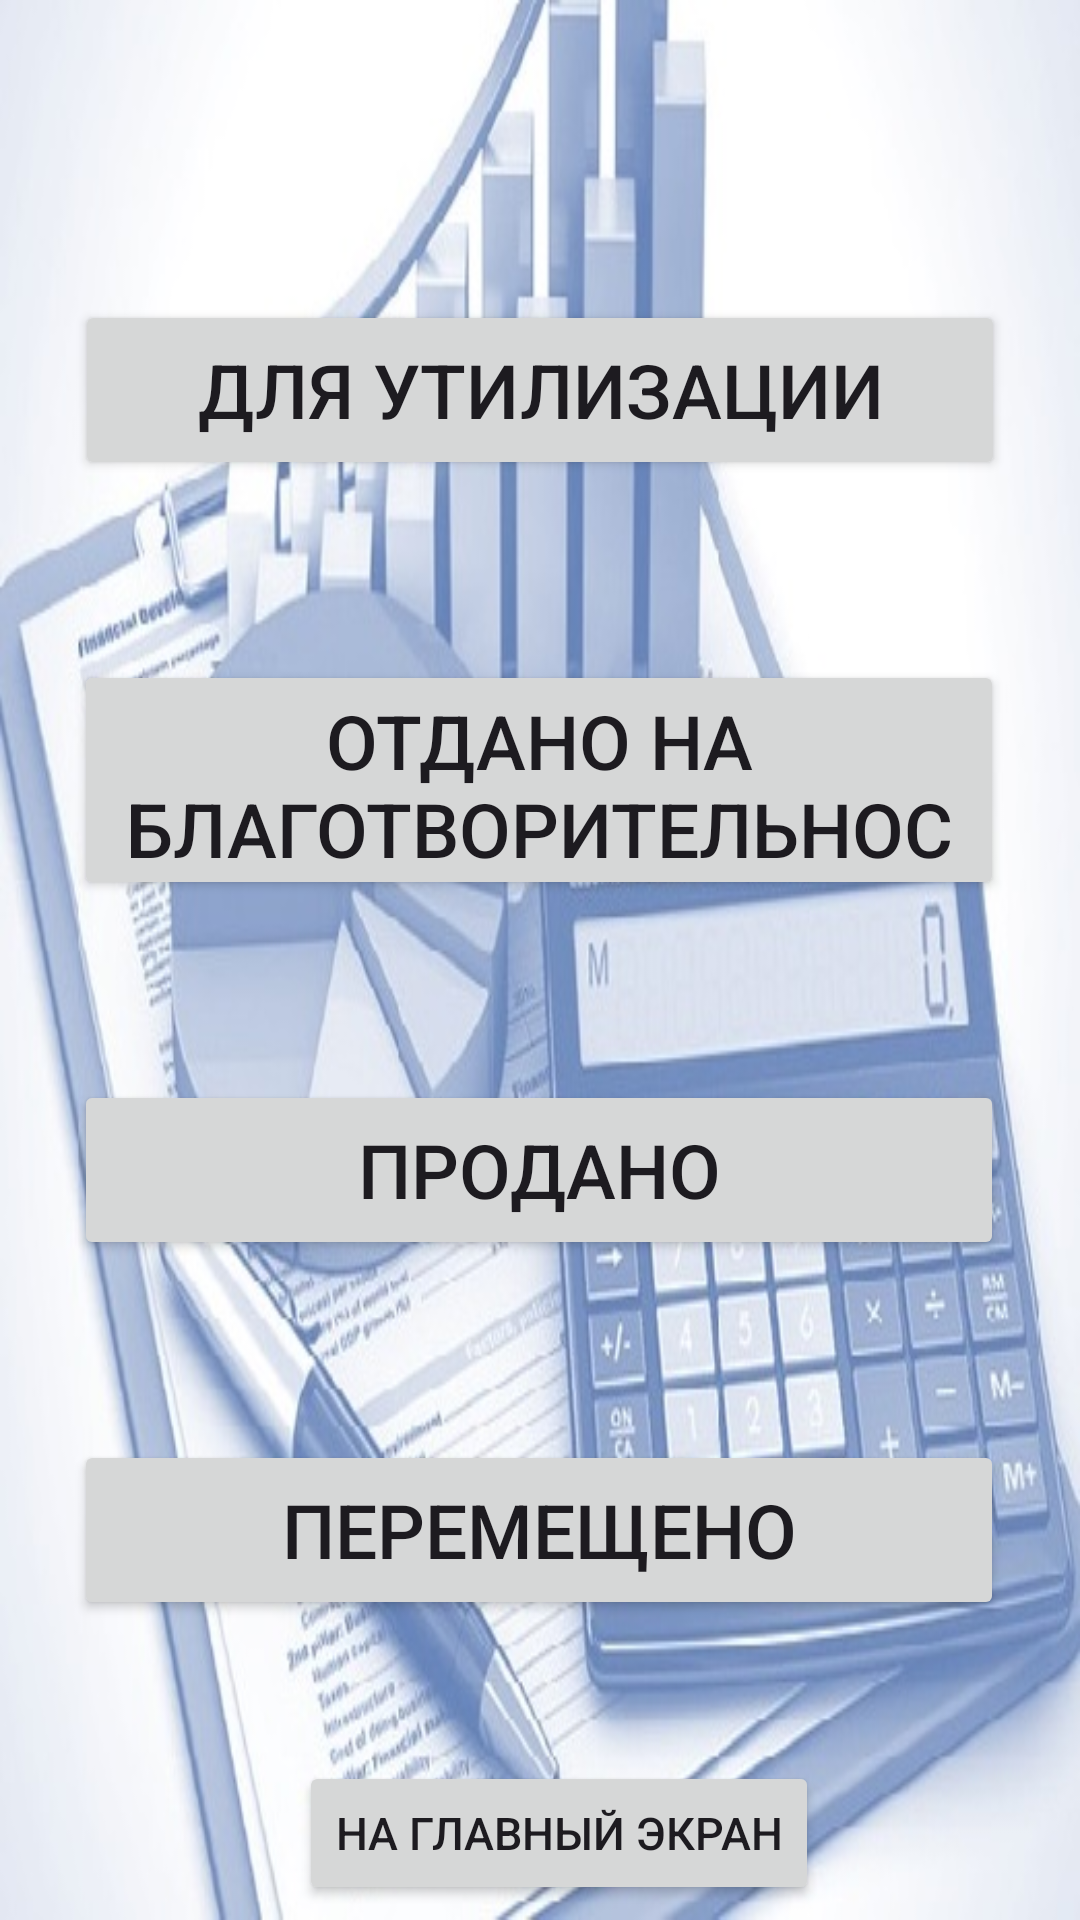

The Android layout XML behind this screen, and the referenced resources:
<!-- AndroidManifest.xml: application theme Theme.WarehouseWork -->
<!-- res/layout/activity_list_meny2.xml -->
<?xml version="1.0" encoding="utf-8"?>
<androidx.constraintlayout.widget.ConstraintLayout xmlns:android="http://schemas.android.com/apk/res/android"
    xmlns:app="http://schemas.android.com/apk/res-auto"
    xmlns:tools="http://schemas.android.com/tools"
    android:id="@+id/main"
    android:layout_width="match_parent"
    android:layout_height="match_parent"
    android:background="@drawable/fon_report"
    tools:context=".List_Meny2">

    <Button
        android:id="@+id/report_forDel"
        android:layout_width="310sp"
        android:layout_height="60sp"
        android:layout_marginTop="100dp"
        android:onClick="toGoReportForDell"
        android:text="@string/report_forDel"
        android:textSize="25sp"
        app:layout_constraintEnd_toEndOf="parent"
        app:layout_constraintStart_toStartOf="parent"
        app:layout_constraintTop_toTopOf="parent" />

    <Button
        android:id="@+id/report_GivenAvay"
        android:layout_width="310sp"
        android:layout_height="80sp"
        android:layout_marginTop="60dp"
        android:onClick="toGoReportGivenAway"
        android:text="@string/report_GivenAvay"
        android:textSize="25sp"
        app:layout_constraintEnd_toEndOf="parent"
        app:layout_constraintHorizontal_bias="0.495"
        app:layout_constraintStart_toStartOf="parent"
        app:layout_constraintTop_toBottomOf="@+id/report_forDel" />

    <Button
        android:id="@+id/report_Sales"
        android:layout_width="310sp"
        android:layout_height="60sp"
        android:layout_marginTop="60dp"
        android:onClick="toGoReportSales"
        android:text="@string/report_Sales"
        android:textSize="25sp"
        app:layout_constraintEnd_toEndOf="parent"
        app:layout_constraintHorizontal_bias="0.495"
        app:layout_constraintStart_toStartOf="parent"
        app:layout_constraintTop_toBottomOf="@+id/report_GivenAvay" />

    <Button
        android:id="@+id/report_Moved"
        android:layout_width="310sp"
        android:layout_height="60sp"
        android:layout_marginTop="60dp"
        android:onClick="toGoReportMoved"
        android:text="@string/report_Moved"
        android:textSize="25sp"
        app:layout_constraintEnd_toEndOf="parent"
        app:layout_constraintHorizontal_bias="0.495"
        app:layout_constraintStart_toStartOf="parent"
        app:layout_constraintTop_toBottomOf="@+id/report_Sales" />

    <Button
        android:id="@+id/goMainFromMeny2"
        android:layout_width="wrap_content"
        android:layout_height="wrap_content"
        android:layout_marginBottom="5dp"
        android:onClick="toGoMainActivityFromList2"
        android:text="@string/goMainActiv"
        android:textSize="15sp"
        app:layout_constraintBottom_toBottomOf="parent"
        app:layout_constraintEnd_toEndOf="parent"
        app:layout_constraintHorizontal_bias="0.534"
        app:layout_constraintStart_toStartOf="parent" />
</androidx.constraintlayout.widget.ConstraintLayout>
<!-- resources referenced by this layout -->
<resources>
  <!-- drawable fon_report: jpg bitmap (drawable, 74886 bytes) -->
  <string name="goMainActiv">На главный экран</string>
  <string name="report_GivenAvay">Отдано на благотворительность</string>
  <string name="report_Moved">Перемещено</string>
  <string name="report_Sales">Продано</string>
  <string name="report_forDel">Для утилизации</string>
  <style name="Theme.WarehouseWork" parent="Base.Theme.WarehouseWork" />
  <style name="Base.Theme.WarehouseWork" parent="Theme.Material3.DayNight.NoActionBar">
          
          
      </style>
</resources>
